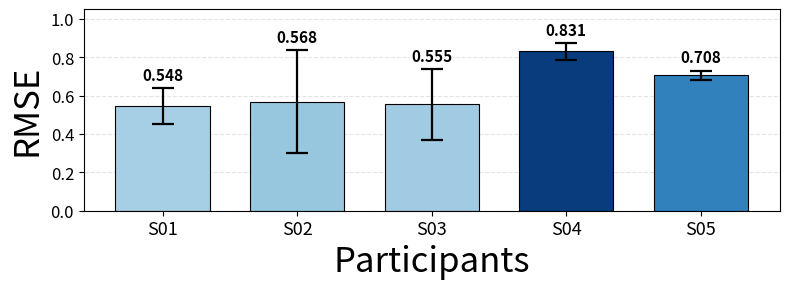

Recreate this plot in Python. (Note: this script raises an exception after producing the figure.)
# bar_rmse_from_params_A_to_E.py
import os
import re
import numpy as np
import matplotlib.pyplot as plt

# =========================================================
# 1) Paste your parameter log here (exactly what you sent)
# =========================================================
RAW_TEXT = r"""
处理参与者 YAMA:  -A
  试验 3: V0=0.970, A1=0.332, φ1=1.803,A2=-0.547, φ2=2.325
  试验 2: V0=0.956, A1=0.455, φ1=1.778,A2=-0.574, φ2=2.061
  试验 1: V0=1.050, A1=0.833, φ1=1.967,A2=-0.463, φ2=0.000
平均参数: V0=0.992, A1=0.540, φ1=1.849, A2=-0.528, φ2=1.462

处理参与者 OMU:-B
  试验 3: V0=1.106, A1=0.575, φ1=2.488,A2=-1.000, φ2=2.953
  试验 1: V0=1.052, A1=0.176, φ1=2.846,A2=-0.214, φ2=2.168
  试验 2: V0=1.234, A1=0.815, φ1=2.249,A2=0.545, φ2=5.454
平均参数: V0=1.131, A1=0.522, φ1=2.528, A2=-0.223, φ2=3.525

处理参与者 ONO: -C
  试验 3: V0=1.050, A1=0.485, φ1=3.475,A2=0.407, φ2=5.743
  试验 2: V0=1.030, A1=0.431, φ1=3.563,A2=0.368, φ2=5.422
  试验 1: V0=1.120, A1=0.980, φ1=3.952,A2=0.608, φ2=4.203
平均参数: V0=1.067, A1=0.632, φ1=3.663, A2=0.461, φ2=5.123

处理参与者 HOU:- D
  试验 1: V0=1.034, A1=0.662, φ1=1.910,A2=1.061, φ2=6.283
  试验 2: V0=0.906, A1=0.836, φ1=2.205,A2=0.833, φ2=6.283
  试验 3: V0=0.912, A1=-0.673, φ1=4.976,A2=0.866, φ2=5.378
平均参数: V0=0.951, A1=0.275, φ1=3.031, A2=0.920, φ2=5.982

处理参与者 LL:- E
  试验 1: V0=0.922, A1=-0.682, φ1=1.451,A2=-0.721, φ2=3.236
  试验 2: V0=0.996, A1=0.848, φ1=3.475,A2=-0.460, φ2=1.665
  试验 3: V0=1.164, A1=-1.000, φ1=0.622,A2=0.305, φ2=6.283
平均参数: V0=1.027, A1=-0.278, φ1=1.849, A2=-0.292, φ2=3.728
"""

# =========================================================
# 2) Parse trials
# =========================================================
# Matches: 试验 k: V0=..., A1=..., φ1=...,A2=..., φ2=...
trial_re = re.compile(
    # allow separators like "-", " -", ":-", ":- ", or ":" and optional spaces before label
    r"处理参与者\s*(?P<name>[A-Za-z]+).*?[\-:：]\s*(?P<label>[A-E])(?P<body>.*?)(?=(处理参与者|$))",
    re.S
)
param_re = re.compile(
    r"试验\s*(?P<trial>\d+)\s*:\s*V0=(?P<V0>[-\d.]+)\s*,\s*A1=(?P<A1>[-\d.]+)\s*,\s*φ1=(?P<phi1>[-\d.]+)\s*,\s*A2=(?P<A2>[-\d.]+)\s*,\s*φ2=(?P<phi2>[-\d.]+)",
    re.S
)

def parse_params(raw: str):
    out = {}  # label -> list of (trial_id, V0,A1,phi1,A2,phi2)
    for m in trial_re.finditer(raw):
        label = m.group("label").strip()
        body = m.group("body")
        trials = []
        for pm in param_re.finditer(body):
            trials.append((
                int(pm.group("trial")),
                float(pm.group("V0")),
                float(pm.group("A1")),
                float(pm.group("phi1")),
                float(pm.group("A2")),
                float(pm.group("phi2")),
            ))
        # sort by trial id (optional)
        trials.sort(key=lambda x: x[0])
        out[label] = trials
    return out

# =========================================================
# 3) Compute RMSE per trial using eq (3.6)(3.7)
# =========================================================
FPS = 60
N = 60
t = np.arange(1, N + 1, dtype=float) / FPS  # t_n = n/60
omega = 2.0 * np.pi  # 1 Hz

def rmse_constant_model_from_params(V0, A1, phi1, A2, phi2):
    """
    v(t) model ASSUMED:
      v(t) = V0 + A1*sin(omega*t + phi1) + A2*sin(2*omega*t + phi2)

    If your Unity model differs, edit ONLY the v= line below.
    """
    # ---- EDIT HERE if needed ----
    v = V0 + A1 * np.sin(omega * t + phi1) + A2 * np.sin(2.0 * omega * t + phi2)
    # -----------------------------
    v_bar = v.mean()
    rmse = np.sqrt(np.mean((v - v_bar) ** 2))
    return float(rmse)

# =========================================================
# 4) Aggregate mean±SD by participant and plot
# =========================================================
data = parse_params(RAW_TEXT)

participants = ["A", "B", "C", "D", "E"]
rmse_trials = {p: [] for p in participants}

for p in participants:
    trials = data.get(p, [])
    if len(trials) == 0:
        continue
    for (trial_id, V0, A1, phi1, A2, phi2) in trials:
        rmse = rmse_constant_model_from_params(V0, A1, phi1, A2, phi2)
        rmse_trials[p].append(rmse)

rmse_mean = np.array([np.mean(rmse_trials[p]) if rmse_trials[p] else np.nan for p in participants], dtype=float)
rmse_sd   = np.array([np.std (rmse_trials[p], ddof=0) if rmse_trials[p] else np.nan for p in participants], dtype=float)

# Print a quick table to console
print("Participant | RMSE trials | mean | sd")
for p in participants:
    vals = rmse_trials[p]
    print(f"{p:>10} | {vals} | {np.mean(vals) if vals else np.nan:.4f} | {np.std(vals, ddof=0) if vals else np.nan:.4f}")

# Plot bar chart with error bars
def plot_improved_bar(values, errors, labels, out_path=None):
    import matplotlib.pyplot as plt
    import numpy as np

    vals = np.asarray(values, dtype=float)
    errs = np.asarray(errors, dtype=float)
    x = np.arange(len(vals))

    # figure size / resolution
    fig, ax = plt.subplots(figsize=(8, 3), dpi=180)

    # color mapping based on value magnitude (small->light, large->dark)
    vmin = float(np.nanmin(vals)) if not np.all(np.isnan(vals)) else 0.0
    vmax = float(np.nanmax(vals)) if not np.all(np.isnan(vals)) else 1.0
    if np.isclose(vmax, vmin):
        norm_vals = np.full_like(vals, 0.5)
    else:
        norm_vals = (vals - vmin) / (vmax - vmin)
    cmap = plt.cm.Blues
    colors = cmap(0.35 + 0.6 * norm_vals)

    bars = ax.bar(
        x, vals,
        color=colors,
        edgecolor="black",
        linewidth=0.8,
        width=0.7,
        zorder=2
    )

    # errorbars with larger caps and thicker line — draw on top and don't clip to axes
    ax.errorbar(
        x, vals, yerr=errs,
        fmt="none",
        ecolor="black",
        elinewidth=1.6,
        capsize=8,
        capthick=1.6,
        zorder=4,
        clip_on=False
    )
    # y limit with margin
    ymax = float(np.nanmax(vals + np.nan_to_num(errs)))
    # annotate bar tops placed above the error cap so they don't cover the cap
    for xi, v, e in zip(x, vals, errs):
        e_val = 0.0 if np.isnan(e) else float(e)
        y_text = v + e_val + ymax * 0.03
        ax.text(
            xi, y_text,
            f"{v:.3f}",
            ha="center", va="bottom",
            fontsize=11, fontweight="bold",
            zorder=5,
            bbox=dict(facecolor="white", edgecolor="none", pad=0.6)
        )

    # axis labels / title sizes
    ax.set_xticks(x)
    ax.set_xticklabels(labels, fontsize=13, fontweight="medium")
    ax.set_ylabel("RMSE", fontsize=25)
    ax.set_xlabel("Participants", fontsize=25)
    ax.tick_params(axis="y", labelsize=12)


    ax.set_ylim(0, ymax * 1.20)

    # subtle grid for readability
    ax.yaxis.grid(True, linestyle="--", alpha=0.35, zorder=1)
    ax.set_axisbelow(True)
    plt.tight_layout()

    if out_path:
        fig.savefig(out_path, dpi=300, bbox_inches="tight")
    return fig, ax

if __name__ == "__main__":
    display_labels = [f"S{i:02d}" for i in range(1, len(participants) + 1)]
    fig, ax = plot_improved_bar(rmse_mean, rmse_sd, display_labels)
    out_png = os.path.join(os.path.dirname(os.path.abspath(__file__)),
                           "bar_rmse_by_participant_from_params.png")
    fig.savefig(out_png, dpi=300, bbox_inches="tight")
    plt.close(fig)
    print("Saved:", out_png)
